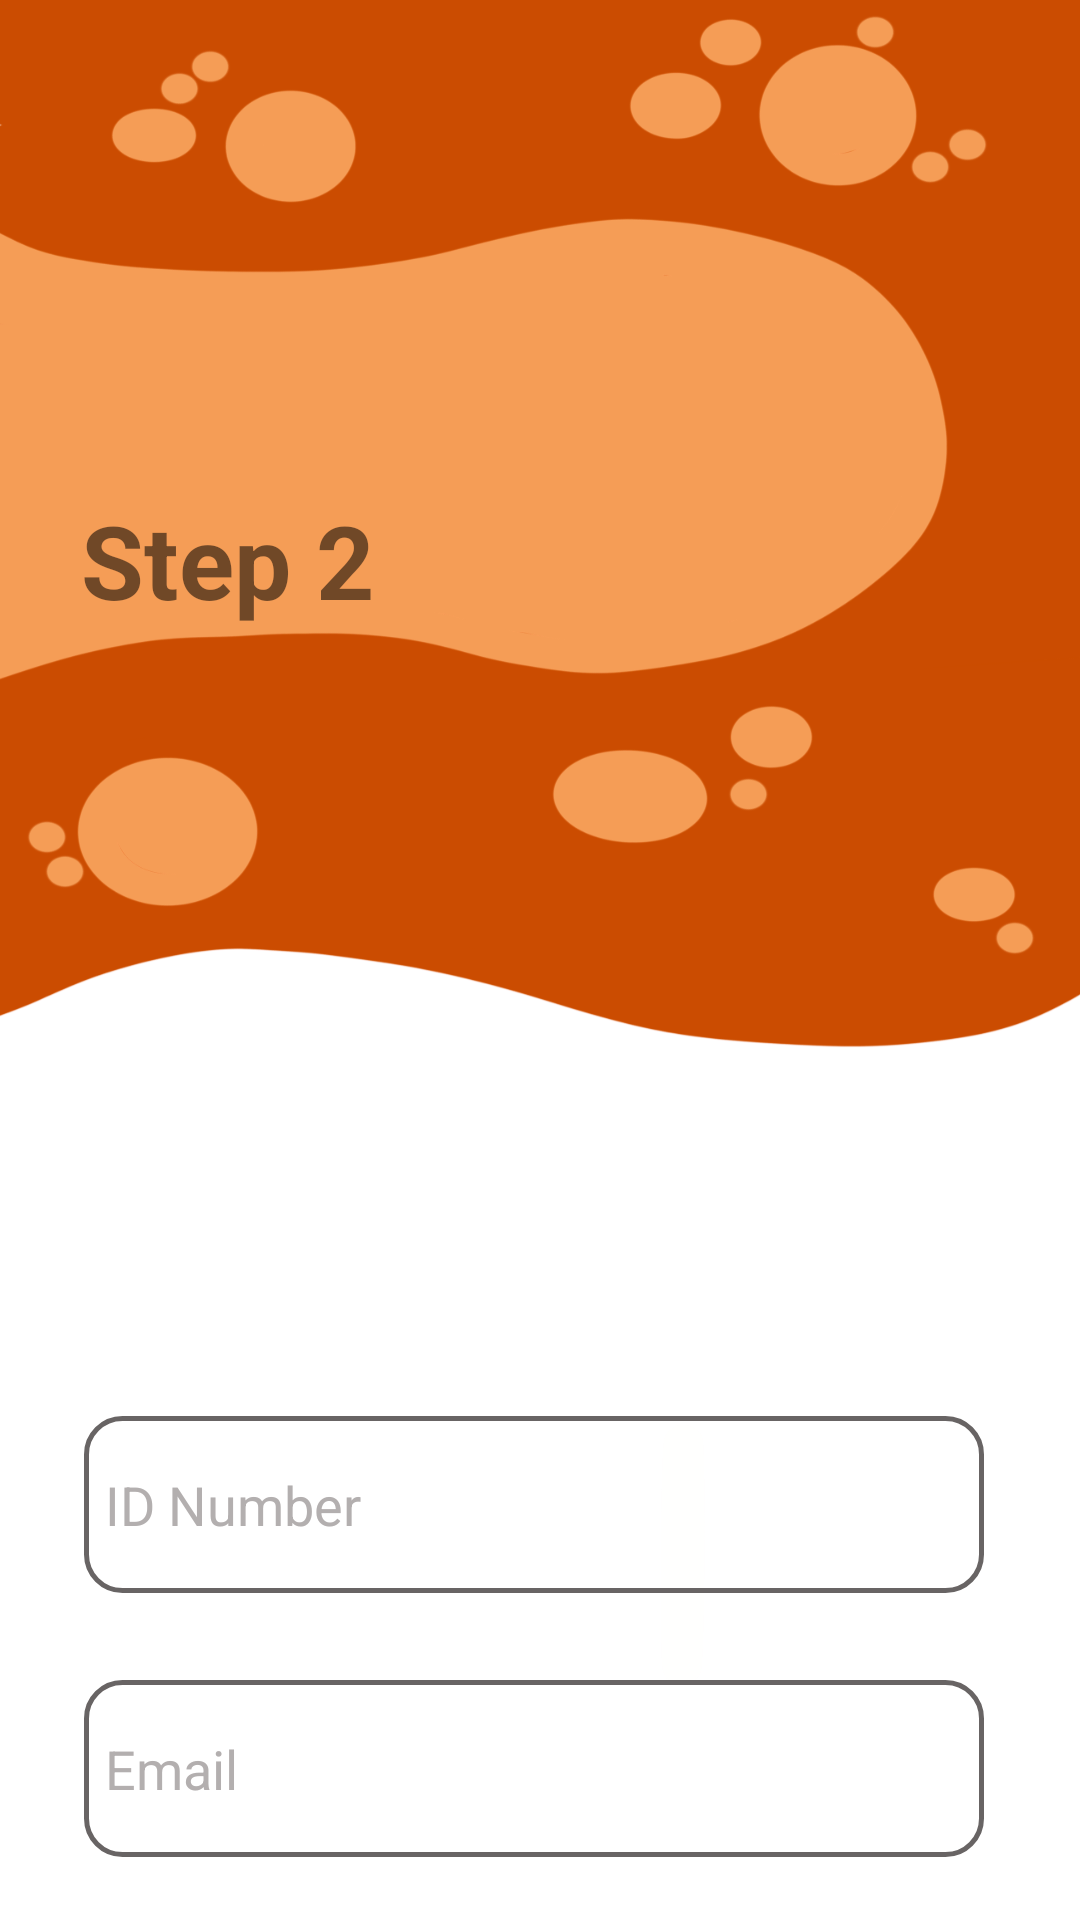

Reconstruct the res/layout file that produces this screen, plus the resources it refers to.
<!-- AndroidManifest.xml: application theme Theme.CommUnity -->
<!-- res/layout/fragment_customer_step2.xml -->
<?xml version="1.0" encoding="utf-8"?>
<androidx.constraintlayout.widget.ConstraintLayout xmlns:android="http://schemas.android.com/apk/res/android"
    xmlns:app="http://schemas.android.com/apk/res-auto"
    xmlns:tools="http://schemas.android.com/tools"
    android:id="@+id/frameLayout"
    android:layout_width="match_parent"
    android:layout_height="match_parent"
    android:background="@drawable/registerbg"
    tools:context=".CustomerReg.CustomerStep2Fragment">

    <EditText
        android:id="@+id/edtIdNumber"
        android:layout_width="300dp"
        android:layout_height="59dp"
        android:layout_marginStart="28dp"
        android:layout_marginTop="472dp"
        android:background="@drawable/edittext_border_selector"
        android:ems="10"
        android:hint="ID Number"
        android:inputType="number"
        android:paddingLeft="7dp"
        android:textColor="#050505"
        android:textColorHint="#B3AFAF"
        app:layout_constraintStart_toStartOf="parent"
        app:layout_constraintTop_toTopOf="parent" />

    <EditText
        android:id="@+id/edtEmail"
        android:layout_width="300dp"
        android:layout_height="59dp"
        android:layout_marginStart="28dp"
        android:layout_marginTop="560dp"
        android:background="@drawable/edittext_border_selector"
        android:ems="10"
        android:hint="Email"
        android:inputType="textEmailAddress"
        android:paddingStart="7dp"
        android:paddingLeft="7dp"
        android:textColor="#050505"
        android:textColorHint="#B3AFAF"
        app:layout_constraintStart_toStartOf="parent"
        app:layout_constraintTop_toTopOf="parent" />

    <com.google.android.material.button.MaterialButton
        android:id="@+id/cusNext2"
        android:layout_width="232dp"
        android:layout_height="70dp"
        android:layout_marginStart="60dp"
        android:layout_marginTop="650dp"
        android:backgroundTint="#706F6C"
        android:text="Next"
        android:textColor="#FFFFFF"
        app:cornerRadius="15dp"
        app:layout_constraintStart_toStartOf="parent"
        app:layout_constraintTop_toTopOf="parent" />

    <ImageView
        android:id="@+id/btnStep2Back"
        android:layout_width="37dp"
        android:layout_height="37dp"
        android:layout_marginStart="16dp"
        android:layout_marginTop="16dp"
        android:src="@drawable/back_button"
        app:layout_constraintStart_toStartOf="parent"
        app:layout_constraintTop_toTopOf="parent" />

    <TextView
        android:id="@+id/textView25"
        android:layout_width="wrap_content"
        android:layout_height="wrap_content"
        android:layout_marginStart="27dp"
        android:layout_marginTop="164dp"
        android:text="Step 2"
        android:textSize="34sp"
        android:textStyle="bold"
        app:layout_constraintStart_toStartOf="parent"
        app:layout_constraintTop_toTopOf="parent" />
</androidx.constraintlayout.widget.ConstraintLayout>
<!-- resources referenced by this layout -->
<resources>
  <!-- drawable edittext_border_selector (drawable) -->
  <?xml version="1.0" encoding="utf-8"?>
  <selector xmlns:android="http://schemas.android.com/apk/res/android">
      <item android:drawable="@drawable/edittext_focused_border" android:state_focused="true" />
      <item android:drawable="@drawable/edittext_default_border" />
  </selector>
  <!-- drawable registerbg: png bitmap (drawable, 94618 bytes) -->
  <style name="Theme.CommUnity" parent="Base.Theme.CommUnity" />
  <!-- drawable edittext_focused_border (drawable) -->
  <?xml version="1.0" encoding="utf-8"?>
  <shape xmlns:android="http://schemas.android.com/apk/res/android">
      <solid android:color="@android:color/transparent" /> 
      <stroke
          android:width="1.5dp"
          android:color="#F59D56" /> 
      <corners android:radius="12dp" />
  </shape>
  <!-- drawable edittext_default_border (drawable) -->
  <?xml version="1.0" encoding="utf-8"?>
  <shape xmlns:android="http://schemas.android.com/apk/res/android">
      <solid android:color="@android:color/transparent" /> 
      <stroke
          android:width="1.5dp"
          android:color="#686464" /> 
      <corners android:radius="12dp" />
  </shape>
  <style name="Base.Theme.CommUnity" parent="Theme.MaterialComponents.DayNight.NoActionBar">
          
          
      </style>
</resources>
